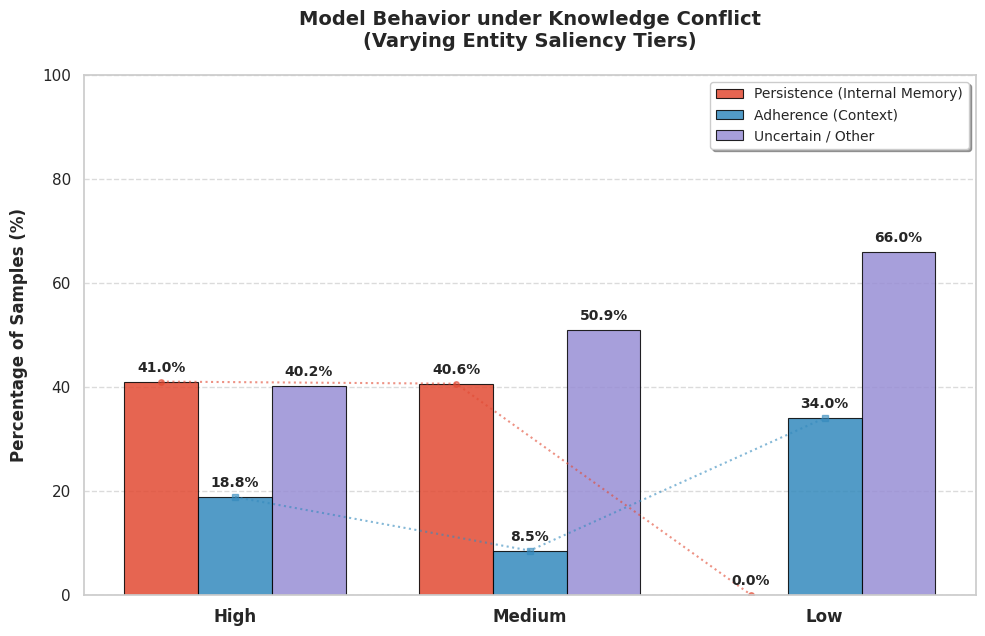

This figure's Python source:
import matplotlib.pyplot as plt
import numpy as np
import seaborn as sns

# 设置学术绘图风格
sns.set_theme(style="whitegrid")
# 如果你的电脑没有 Arial，matplotlib 会自动回退到默认字体
plt.rcParams['font.sans-serif'] = ['Arial', 'sans-serif']
plt.rcParams['axes.unicode_minus'] = False

def plot_saliency_behavior():
    # --- 数据填入区 ---
    # 类别标签
    categories = ['High', 'Medium', 'Low']
    
    # 对应的三个指标百分比 (%)
    persistence = [41.0, 40.6, 0.0]
    adherence = [18.8, 8.5, 34.0]
    uncertain = [40.2, 50.9, 66.0]

    x = np.arange(len(categories))  # 标签位置
    width = 0.25  # 柱状图宽度

    # 创建画布
    fig, ax = plt.subplots(figsize=(10, 6.5), dpi=300)

    # --- 绘制柱状图 (修复了颜色代码错误) ---
    # E24A33: 砖红色 (内部记忆)
    # 348ABD: 钢蓝色 (外部文档)
    # 988ED5: 紫灰色 (不确定性)
    rects1 = ax.bar(x - width, persistence, width, label='Persistence (Internal Memory)', 
                    color='#E24A33', edgecolor='black', linewidth=0.8, alpha=0.85)
    rects2 = ax.bar(x, adherence, width, label='Adherence (Context)', 
                    color='#348ABD', edgecolor='black', linewidth=0.8, alpha=0.85)
    rects3 = ax.bar(x + width, uncertain, width, label='Uncertain / Other', 
                    color='#988ED5', edgecolor='black', linewidth=0.8, alpha=0.85)

    # --- 装饰与标签 ---
    ax.set_ylabel('Percentage of Samples (%)', fontsize=12, fontweight='bold', labelpad=10)
    ax.set_title('Model Behavior under Knowledge Conflict\n(Varying Entity Saliency Tiers)', 
                 fontsize=14, pad=20, fontweight='bold')
    ax.set_xticks(x)
    ax.set_xticklabels(categories, fontsize=12, fontweight='bold')
    ax.set_ylim(0, 100)  # 百分比上限
    
    # 设置网格线（仅 y 轴）
    ax.yaxis.grid(True, linestyle='--', alpha=0.7)
    ax.xaxis.grid(False)

    # 图例设置
    ax.legend(loc='upper right', frameon=True, fontsize=10, shadow=True)

    # --- 数值标注函数 ---
    def autolabel(rects):
        """在每个柱子上方添加百分比数值"""
        for rect in rects:
            height = rect.get_height()
            ax.annotate(f'{height}%',
                        xy=(rect.get_x() + rect.get_width() / 2, height),
                        xytext=(0, 5),  # 5点垂直偏移
                        textcoords="offset points",
                        ha='center', va='bottom', fontsize=10, fontweight='bold')

    autolabel(rects1)
    autolabel(rects2)
    autolabel(rects3)

    # --- 绘制趋势辅助虚线 ---
    # 重点展示 Persistence 的下降趋势
    ax.plot(x - width, persistence, color='#E24A33', marker='o', markersize=4, 
            linestyle=':', linewidth=1.5, alpha=0.6)
    # 重点展示 Adherence 的回升趋势
    ax.plot(x, adherence, color='#348ABD', marker='s', markersize=4, 
            linestyle=':', linewidth=1.5, alpha=0.6)

    # 布局优化
    plt.tight_layout()
    
    # --- 保存并显示 ---
    output_filename = 'saliency_behavior_analysis_final.png'
    plt.savefig(output_filename, bbox_inches='tight')
    print(f"✅ Success! Plot saved as {output_filename}")
    plt.show()

if __name__ == "__main__":
    plot_saliency_behavior()
